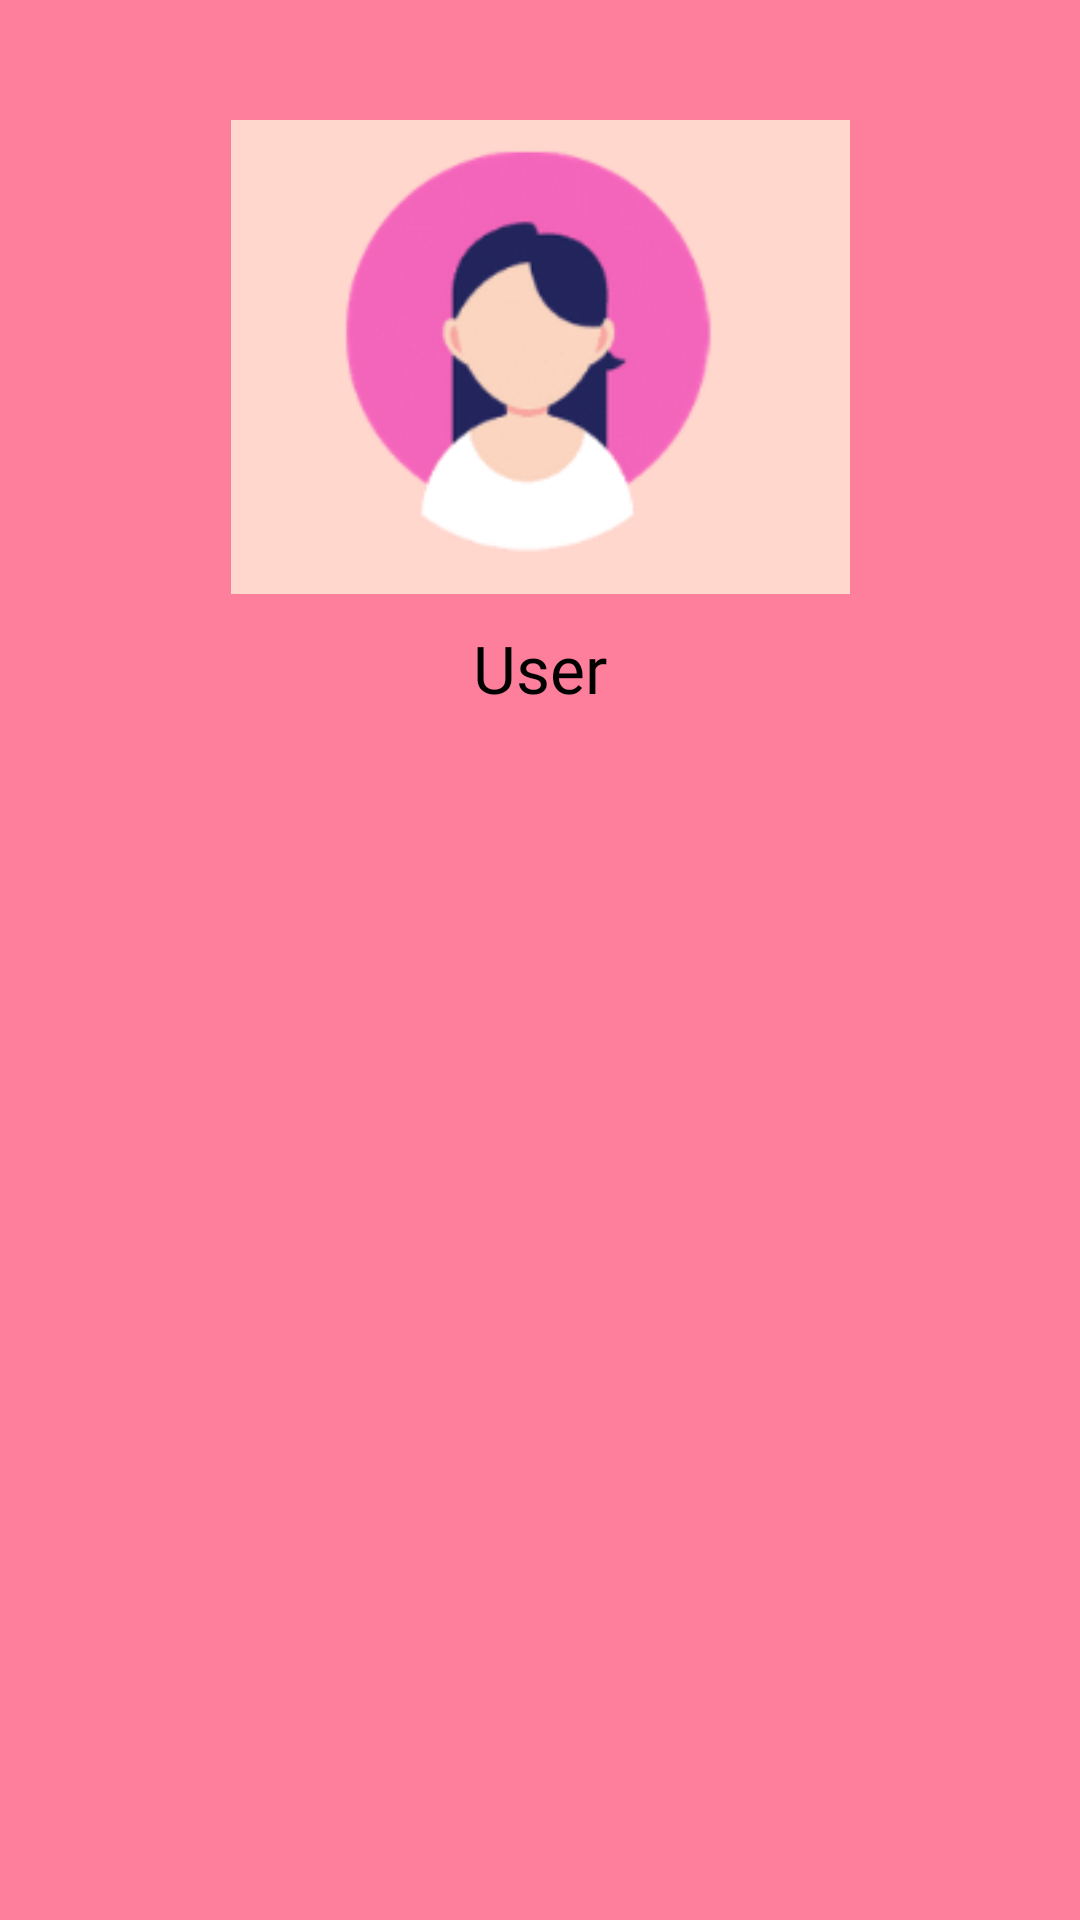

This screen was rendered from an Android layout file. Write that file and the resources it references.
<!-- AndroidManifest.xml: application theme Theme.FinBuddy -->
<!-- res/layout/profile_header.xml -->
<?xml version="1.0" encoding="utf-8"?>
<LinearLayout
    xmlns:android="http://schemas.android.com/apk/res/android"
    android:layout_width="match_parent"
    android:layout_height="260dp"
    android:orientation="vertical"
    android:background="@color/watermelon"
    android:padding="20dp">

    <ImageView
        android:layout_width="321dp"
        android:layout_height="158dp"
        android:layout_gravity="center"
        android:layout_marginTop="20dp"
        android:src="@drawable/profile" />

    <TextView
        android:layout_width="wrap_content"
        android:layout_height="wrap_content"
        android:text="User"
        android:textSize="22dp"
        android:textColor="@color/black"
        android:fontFamily="@font/eb_garamond_extrabold"
        android:layout_marginTop="10dp"
        android:layout_gravity="center"/>
</LinearLayout>
<!-- resources referenced by this layout -->
<resources>
  <color name="black">#FF000000</color>
  <color name="watermelon">#FE7F9C</color>
  <!-- drawable profile: png bitmap (drawable, 14570 bytes) -->
  <style name="Theme.FinBuddy" parent="Base.Theme.FinBuddy" />
  <style name="Base.Theme.FinBuddy" parent="Theme.Material3.DayNight.NoActionBar">
          
          
      </style>
</resources>
